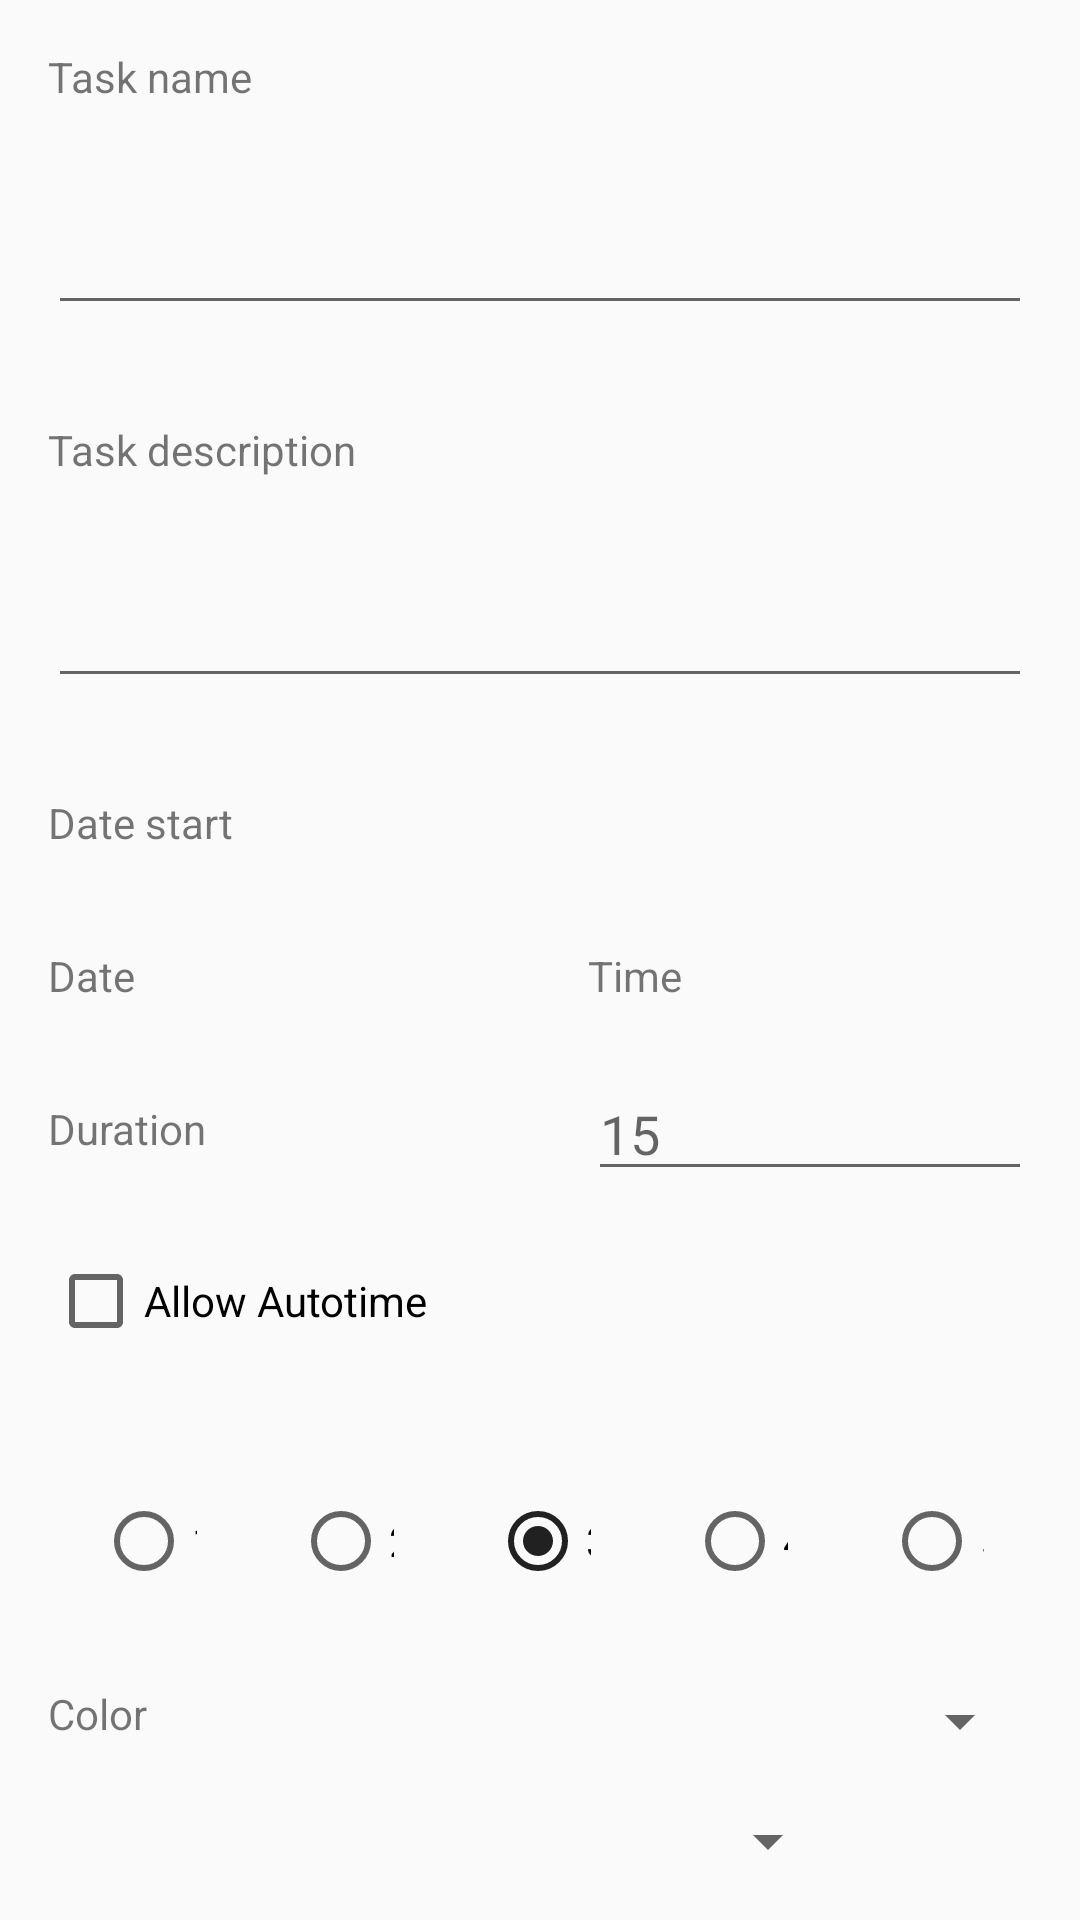

The Android layout XML behind this screen, and the referenced resources:
<!-- AndroidManifest.xml: application theme AppTheme -->
<!-- res/layout/dialog_edit_task.xml -->
<?xml version="1.0" encoding="utf-8"?>
<androidx.constraintlayout.widget.ConstraintLayout xmlns:android="http://schemas.android.com/apk/res/android"
    xmlns:app="http://schemas.android.com/apk/res-auto"
    android:layout_width="match_parent"
    android:layout_height="match_parent">

    <TextView
        android:id="@+id/dialogEditTaskTitleTV"
        android:layout_width="0dp"
        android:layout_height="wrap_content"
        android:layout_margin="16dp"
        android:text="Task name"
        app:layout_constraintBottom_toTopOf="@+id/dialogEditTaskTitleETV"
        app:layout_constraintLeft_toLeftOf="parent"
        app:layout_constraintRight_toRightOf="parent"
        app:layout_constraintTop_toTopOf="parent" />

    <EditText
        android:id="@+id/dialogEditTaskTitleETV"
        android:layout_width="0dp"
        android:layout_height="wrap_content"
        android:layout_margin="16dp"
        app:layout_constraintBottom_toTopOf="@id/dialogEditTaskDescriptionTV"
        app:layout_constraintLeft_toLeftOf="parent"
        app:layout_constraintRight_toRightOf="parent"
        app:layout_constraintTop_toBottomOf="@id/dialogEditTaskTitleTV" />

    <TextView
        android:id="@+id/dialogEditTaskDescriptionTV"
        android:layout_width="0dp"
        android:layout_height="wrap_content"
        android:layout_margin="16dp"
        android:text="Task description"
        app:layout_constraintBottom_toTopOf="@id/dialogEditTaskDescriptionETV"
        app:layout_constraintLeft_toLeftOf="parent"
        app:layout_constraintRight_toRightOf="parent"
        app:layout_constraintTop_toBottomOf="@id/dialogEditTaskTitleETV" />

    <EditText
        android:id="@+id/dialogEditTaskDescriptionETV"
        android:layout_width="0dp"
        android:layout_height="wrap_content"
        android:layout_margin="16dp"
        app:layout_constraintBottom_toTopOf="@id/dialogEditTaskStartDateTV"
        app:layout_constraintLeft_toLeftOf="parent"
        app:layout_constraintRight_toRightOf="parent"
        app:layout_constraintTop_toBottomOf="@id/dialogEditTaskDescriptionTV" />

    <TextView
        android:id="@+id/dialogEditTaskStartDateTV"
        android:layout_width="0dp"
        android:layout_height="wrap_content"
        android:layout_margin="16dp"
        android:text="Date start"
        app:layout_constraintBottom_toTopOf="@id/dialogEditTaskStartDateTextView"
        app:layout_constraintLeft_toLeftOf="parent"
        app:layout_constraintRight_toRightOf="parent"
        app:layout_constraintTop_toBottomOf="@id/dialogEditTaskDescriptionETV" />

    <TextView
        android:id="@+id/dialogEditTaskStartDateTextView"
        android:layout_width="0dp"
        android:layout_height="wrap_content"
        android:layout_margin="16dp"
        android:drawableEnd="@drawable/ic_arrow_drop_down_black_24dp"
        android:text="Date"
        app:layout_constraintBottom_toTopOf="@id/dialogEditTaskDurationTV"
        app:layout_constraintLeft_toLeftOf="parent"
        app:layout_constraintRight_toLeftOf="@id/dialogEditTaskStartTimeTextView"
        app:layout_constraintTop_toBottomOf="@id/dialogEditTaskStartDateTV" />

    <TextView
        android:id="@+id/dialogEditTaskStartTimeTextView"
        android:layout_width="0dp"
        android:layout_height="wrap_content"
        android:layout_margin="16dp"
        android:drawableEnd="@drawable/ic_arrow_drop_down_black_24dp"
        android:text="Time"
        app:layout_constraintBottom_toTopOf="@id/dialogEditTaskDurationTV"
        app:layout_constraintLeft_toRightOf="@id/dialogEditTaskStartDateTextView"
        app:layout_constraintRight_toRightOf="parent"
        app:layout_constraintTop_toBottomOf="@id/dialogEditTaskStartDateTV" />

    <TextView
        android:id="@+id/dialogEditTaskDurationTV"
        android:layout_width="0dp"
        android:layout_height="wrap_content"
        android:layout_margin="16dp"
        android:text="Duration"
        app:layout_constraintBottom_toTopOf="@id/dialogEditTaskAllowAutoTimeCB"
        app:layout_constraintLeft_toLeftOf="parent"
        app:layout_constraintRight_toLeftOf="@id/dialogEditTaskDurationSpinner"
        app:layout_constraintTop_toBottomOf="@+id/dialogEditTaskStartDateTextView" />

    <EditText
        android:id="@+id/dialogEditTaskDurationSpinner"
        android:layout_width="0dp"
        android:layout_height="wrap_content"
        android:layout_margin="16dp"
        android:digits="0123456789"
        android:inputType="number|textVisiblePassword"
        android:hint="15"
        app:layout_constraintBottom_toTopOf="@id/dialogEditTaskAllowAutoTimeCB"
        app:layout_constraintLeft_toRightOf="@id/dialogEditTaskDurationTV"
        app:layout_constraintRight_toRightOf="parent"
        app:layout_constraintTop_toBottomOf="@id/dialogEditTaskStartDateTextView" />

    <CheckBox
        android:id="@+id/dialogEditTaskAllowAutoTimeCB"
        android:layout_width="wrap_content"
        android:layout_height="wrap_content"
        android:layout_margin="16dp"
        android:text="Allow Autotime"
        app:layout_constraintBottom_toTopOf="@id/dialogEditTaskChoosePriorityRG"
        app:layout_constraintLeft_toLeftOf="parent"
        app:layout_constraintTop_toBottomOf="@id/dialogEditTaskDurationTV" />

    <RadioGroup
        android:id="@+id/dialogEditTaskChoosePriorityRG"
        android:layout_width="0dp"
        android:layout_height="wrap_content"
        android:layout_margin="16dp"
        android:orientation="horizontal"
        android:checkedButton="@+id/dialogEditTaskPriority3"
        app:layout_constraintBottom_toTopOf="@+id/dialogEditTaskColorChooseTV"
        app:layout_constraintLeft_toLeftOf="parent"
        app:layout_constraintRight_toRightOf="parent"
        app:layout_constraintTop_toBottomOf="@id/dialogEditTaskAllowAutoTimeCB">

        <RadioButton
            android:id="@+id/dialogEditTaskPriority1"
            android:layout_width="wrap_content"
            android:layout_height="wrap_content"
            android:layout_margin="16dp"
            android:layout_weight="1"
            android:text="1" />

        <RadioButton
            android:id="@+id/dialogEditTaskPriority2"
            android:layout_width="wrap_content"
            android:layout_height="wrap_content"
            android:layout_margin="16dp"
            android:layout_weight="1"
            android:text="2" />

        <RadioButton
            android:id="@+id/dialogEditTaskPriority3"
            android:layout_width="wrap_content"
            android:layout_height="wrap_content"
            android:layout_margin="16dp"
            android:layout_weight="1"
            android:text="3" />

        <RadioButton
            android:id="@+id/dialogEditTaskPriority4"
            android:layout_width="wrap_content"
            android:layout_height="wrap_content"
            android:layout_margin="16dp"
            android:layout_weight="1"
            android:text="4" />

        <RadioButton
            android:id="@+id/dialogEditTaskPriority5"
            android:layout_width="wrap_content"
            android:layout_height="wrap_content"
            android:layout_margin="16dp"
            android:layout_weight="1"
            android:text="5" />
    </RadioGroup>

    <TextView
        android:id="@+id/dialogEditTaskColorChooseTV"
        android:layout_width="0dp"
        android:layout_height="wrap_content"
        android:layout_margin="16dp"
        android:text="Color"
        app:layout_constraintLeft_toLeftOf="parent"
        app:layout_constraintRight_toLeftOf="@+id/dialogEditTaskColorChooseSpinner"
        app:layout_constraintTop_toBottomOf="@+id/dialogEditTaskChoosePriorityRG" />

    <androidx.appcompat.widget.AppCompatSpinner
        android:id="@+id/dialogEditTaskColorChooseSpinner"
        android:layout_width="200dp"
        android:layout_height="wrap_content"
        android:layout_margin="16dp"
        app:layout_constraintLeft_toRightOf="@id/dialogEditTaskColorChooseTV"
        app:layout_constraintRight_toRightOf="parent"
        app:layout_constraintTop_toBottomOf="@+id/dialogEditTaskChoosePriorityRG" />
    <androidx.appcompat.widget.AppCompatSpinner
        android:id="@+id/dialogEditTaskStatusChooseSpinner"
        android:layout_width="200dp"
        android:layout_height="wrap_content"
        android:layout_margin="16dp"
        app:layout_constraintLeft_toLeftOf="parent"
        app:layout_constraintRight_toRightOf="parent"
        app:layout_constraintTop_toBottomOf="@+id/dialogEditTaskColorChooseSpinner" />
    <TextView
        android:id="@+id/dialogEditTaskIdTV"
        android:layout_width="0dp"
        android:layout_height="wrap_content"
        android:layout_margin="16dp"
        app:layout_constraintTop_toBottomOf="@id/dialogEditTaskStatusChooseSpinner"
        app:layout_constraintLeft_toLeftOf="parent"
        app:layout_constraintRight_toRightOf="parent"/>
</androidx.constraintlayout.widget.ConstraintLayout>
<!-- resources referenced by this layout -->
<resources>
  <style name="AppTheme" parent="Theme.AppCompat.Light.NoActionBar">
          
          <item name="colorPrimary">@color/colorPrimary</item>
          <item name="colorPrimaryDark">@color/colorPrimaryDark</item>
          <item name="colorAccent">@color/colorAccent</item>
      </style>
  <color name="colorPrimary">#000</color>
  <color name="colorPrimaryDark">#000</color>
  <color name="colorAccent">#212121</color>
</resources>
